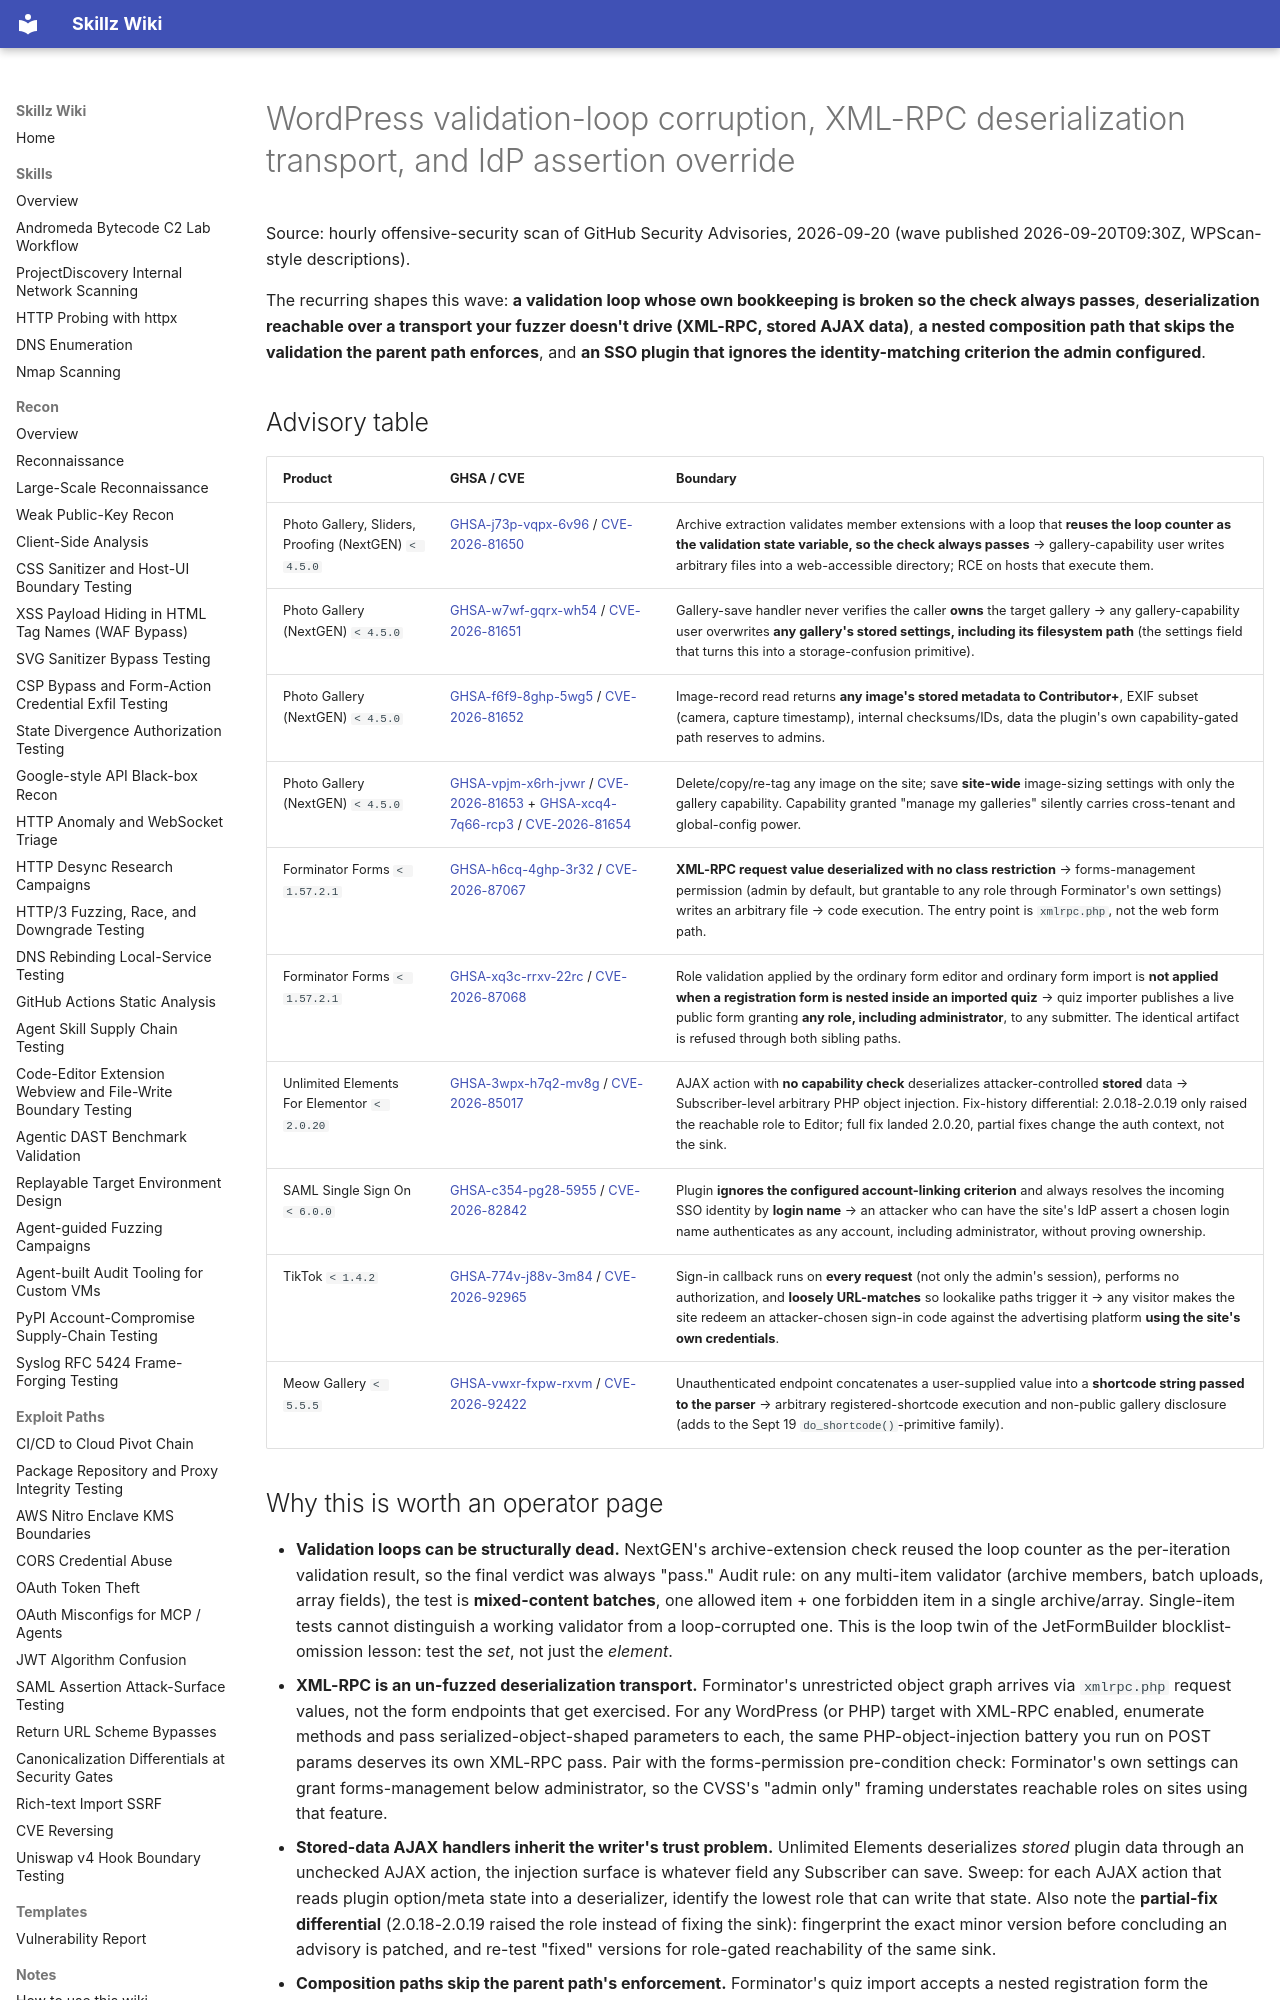

repository: bastet-ai/skillz-wiki · page: alerts/2026-09-20-wordpress-validation-loop-corruption-deserialization-transport-and-assertion-override-ghsa/index.html · generator: mkdocs

---
title: "WordPress validation-loop corruption, XML-RPC deserialization transport, and IdP assertion override (Sept 20 09:30Z wave)"
---

# WordPress validation-loop corruption, XML-RPC deserialization transport, and IdP assertion override

Source: hourly offensive-security scan of GitHub Security Advisories, 2026-09-20 (wave published 2026-09-20T09:30Z, WPScan-style descriptions).

The recurring shapes this wave: **a validation loop whose own bookkeeping is broken so the check always passes**, **deserialization reachable over a transport your fuzzer doesn't drive (XML-RPC, stored AJAX data)**, **a nested composition path that skips the validation the parent path enforces**, and **an SSO plugin that ignores the identity-matching criterion the admin configured**.

## Advisory table

| Product | GHSA / CVE | Boundary |
| --- | --- | --- |
| Photo Gallery, Sliders, Proofing (NextGEN) `< 4.5.0` | [GHSA-j73p-vqpx-6v96](https://github.com/advisories/GHSA-j73p-vqpx-6v96) / [CVE-2026-81650](https://nvd.nist.gov/vuln/detail/CVE-2026-81650) | Archive extraction validates member extensions with a loop that **reuses the loop counter as the validation state variable, so the check always passes** → gallery-capability user writes arbitrary files into a web-accessible directory; RCE on hosts that execute them. |
| Photo Gallery (NextGEN) `< 4.5.0` | [GHSA-w7wf-gqrx-wh54](https://github.com/advisories/GHSA-w7wf-gqrx-wh54) / [CVE-2026-81651](https://nvd.nist.gov/vuln/detail/CVE-2026-81651) | Gallery-save handler never verifies the caller **owns** the target gallery → any gallery-capability user overwrites **any gallery's stored settings, including its filesystem path** (the settings field that turns this into a storage-confusion primitive). |
| Photo Gallery (NextGEN) `< 4.5.0` | [GHSA-f6f9-8ghp-5wg5](https://github.com/advisories/GHSA-f6f9-8ghp-5wg5) / [CVE-2026-81652](https://nvd.nist.gov/vuln/detail/CVE-2026-81652) | Image-record read returns **any image's stored metadata to Contributor+**, EXIF subset (camera, capture timestamp), internal checksums/IDs, data the plugin's own capability-gated path reserves to admins. |
| Photo Gallery (NextGEN) `< 4.5.0` | [GHSA-vpjm-x6rh-jvwr](https://github.com/advisories/GHSA-vpjm-x6rh-jvwr) / [CVE-2026-81653](https://nvd.nist.gov/vuln/detail/CVE-2026-81653) + [GHSA-xcq4-7q66-rcp3](https://github.com/advisories/GHSA-xcq4-7q66-rcp3) / [CVE-2026-81654](https://nvd.nist.gov/vuln/detail/CVE-2026-81654) | Delete/copy/re-tag any image on the site; save **site-wide** image-sizing settings with only the gallery capability. Capability granted "manage my galleries" silently carries cross-tenant and global-config power. |
| Forminator Forms `< 1.57.2.1` | [GHSA-h6cq-4ghp-3r32](https://github.com/advisories/GHSA-h6cq-4ghp-3r32) / [CVE-2026-87067](https://nvd.nist.gov/vuln/detail/CVE-2026-87067) | **XML-RPC request value deserialized with no class restriction** → forms-management permission (admin by default, but grantable to any role through Forminator's own settings) writes an arbitrary file → code execution. The entry point is `xmlrpc.php`, not the web form path. |
| Forminator Forms `< 1.57.2.1` | [GHSA-xq3c-rrxv-22rc](https://github.com/advisories/GHSA-xq3c-rrxv-22rc) / [CVE-2026-87068](https://nvd.nist.gov/vuln/detail/CVE-2026-87068) | Role validation applied by the ordinary form editor and ordinary form import is **not applied when a registration form is nested inside an imported quiz** → quiz importer publishes a live public form granting **any role, including administrator**, to any submitter. The identical artifact is refused through both sibling paths. |
| Unlimited Elements For Elementor `< 2.0.20` | [GHSA-3wpx-h7q2-mv8g](https://github.com/advisories/GHSA-3wpx-h7q2-mv8g) / [CVE-2026-85017](https://nvd.nist.gov/vuln/detail/CVE-2026-85017) | AJAX action with **no capability check** deserializes attacker-controlled **stored** data → Subscriber-level arbitrary PHP object injection. Fix-history differential: 2.0.18-2.0.19 only raised the reachable role to Editor; full fix landed 2.0.20, partial fixes change the auth context, not the sink. |
| SAML Single Sign On `< 6.0.0` | [GHSA-c354-pg28-5955](https://github.com/advisories/GHSA-c354-pg28-5955) / [CVE-2026-82842](https://nvd.nist.gov/vuln/detail/CVE-2026-82842) | Plugin **ignores the configured account-linking criterion** and always resolves the incoming SSO identity by **login name** → an attacker who can have the site's IdP assert a chosen login name authenticates as any account, including administrator, without proving ownership. |
| TikTok `< 1.4.2` | [GHSA-774v-j88v-3m84](https://github.com/advisories/GHSA-774v-j88v-3m84) / [CVE-2026-92965](https://nvd.nist.gov/vuln/detail/CVE-2026-92965) | Sign-in callback runs on **every request** (not only the admin's session), performs no authorization, and **loosely URL-matches** so lookalike paths trigger it → any visitor makes the site redeem an attacker-chosen sign-in code against the advertising platform **using the site's own credentials**. |
| Meow Gallery `< 5.5.5` | [GHSA-vwxr-fxpw-rxvm](https://github.com/advisories/GHSA-vwxr-fxpw-rxvm) / [CVE-2026-92422](https://nvd.nist.gov/vuln/detail/CVE-2026-92422) | Unauthenticated endpoint concatenates a user-supplied value into a **shortcode string passed to the parser** → arbitrary registered-shortcode execution and non-public gallery disclosure (adds to the Sept 19 `do_shortcode()`-primitive family). |
